Image classification data set "imagens" (Rout222/cafes on GitHub). Class labels (3): bons, quebrados, sujeira.

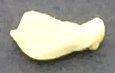
Label: quebrados

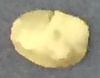
Label: bons

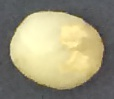
Label: bons

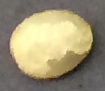
Label: bons

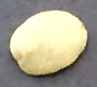
Label: bons

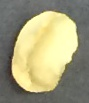
Label: quebrados
